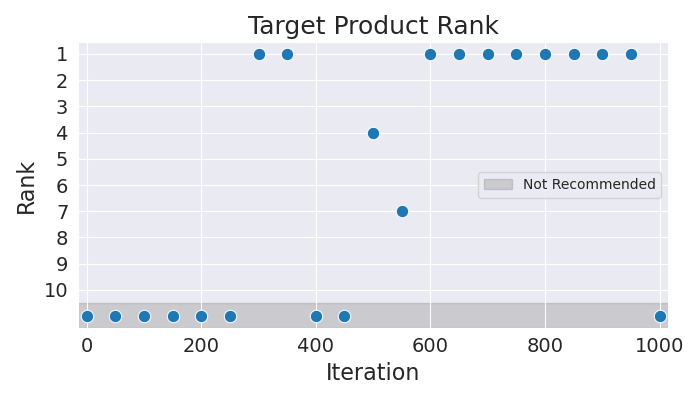

The data file committed next to this chart (first rows):
Iteration, Rank
0, 11
50, 11
100, 11
150, 11
200, 11
250, 11
300, 1
350, 1
400, 11
450, 11
500, 4
550, 7
600, 1
650, 1
700, 1
750, 1
800, 1
850, 1
900, 1
950, 1
1000, 11
